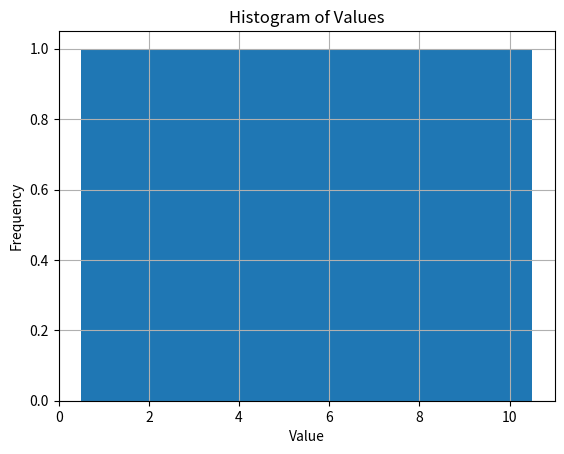

Write the Python code that produced this figure.
import pandas as pd

import numpy as np

import matplotlib.pyplot as plt


def task_func(data):
    values = pd.Series(data.split('-')).astype(int)
    bins = np.arange(values.min(), values.max() + 2) - 0.5
    values.hist(bins=bins, ax=plt.gca())
    plt.title('Histogram of Values')
    plt.xlabel('Value')
    plt.ylabel('Frequency')
    return plt.gca()


# Example usage:

data = '1-2-3-4-5-6-7-8-9-10'
ax = task_func(data)
